Image classification data set "processed" (ruzbeh4/banknote-net on GitHub). Class labels (39): 1000000 variant 1 back, 1000000 variant 1 front, 100000 variant 1 back, 100000 variant 1 front, 100000 variant 2 front, 100000 variant 3 back, 100000 variant 3 front, 100000 variant 4 back, 100000 variant 4 front, 10000 variant 1 back, 10000 variant 1 front, 1000 variant 1 back, 1000 variant 1 front, 1000 variant 2 back, 1000 variant 2 front, 1000 variant 3 back, 1000 variant 3 front, 200000 variant 1 back, 200000 variant 1 front, 200000 variant 2 back, 200000 variant 2 front, 2000 variant 3 back, 2000 variant 3 front, 500000 variant 1 back, 500000 variant 1 front, 50000 variant 1 back, 50000 variant 1 front, 50000 variant 2 back, 50000 variant 2 front, 50000 variant 3 back, 50000 variant 3 front, 50000 variant 4 back, 50000 variant 4 front, 5000 variant 1 back, 5000 variant 1 front, 5000 variant 2 back, 5000 variant 2 front, 5000 variant 3 back, none.

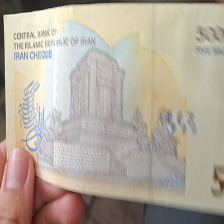
Label: 500000 variant 1 back

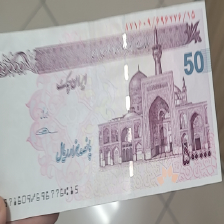
Label: 50000 variant 4 front

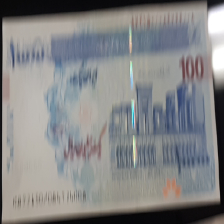
Label: 100000 variant 3 front

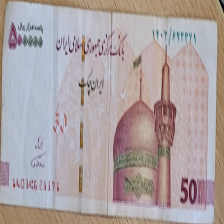
Label: 50000 variant 2 front

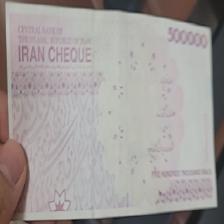
Label: 50000 variant 4 back

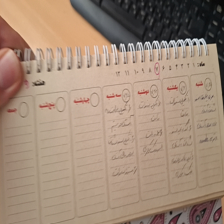
Label: none
